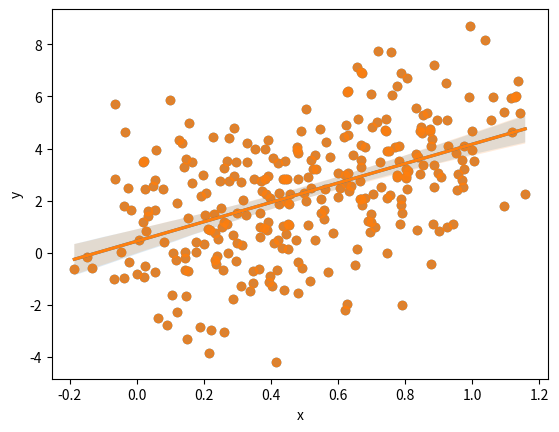

This chart was generated by the following Python code:
#Grafico de dispersion por recta
import matplotlib.pyplot as plt
import seaborn as sns
import numpy as np
import pandas as pd
from random import choices

rng = np.random.RandomState(0)

x = rng.uniform(0, 1, 300)
y = 5 * x + rng.normal(0, 2, size = 300)
grupo = choices(["A", "B"], k = 300)
x = x + rng.uniform(-0.2, 0.2, 300)

df = {'x': x, 'y': y, 'grupo': grupo}
df = pd.DataFrame(data = df)
sns.regplot(x = x, y = y)

sns.regplot(x = "x", y = "y", data = df)
plt.show()